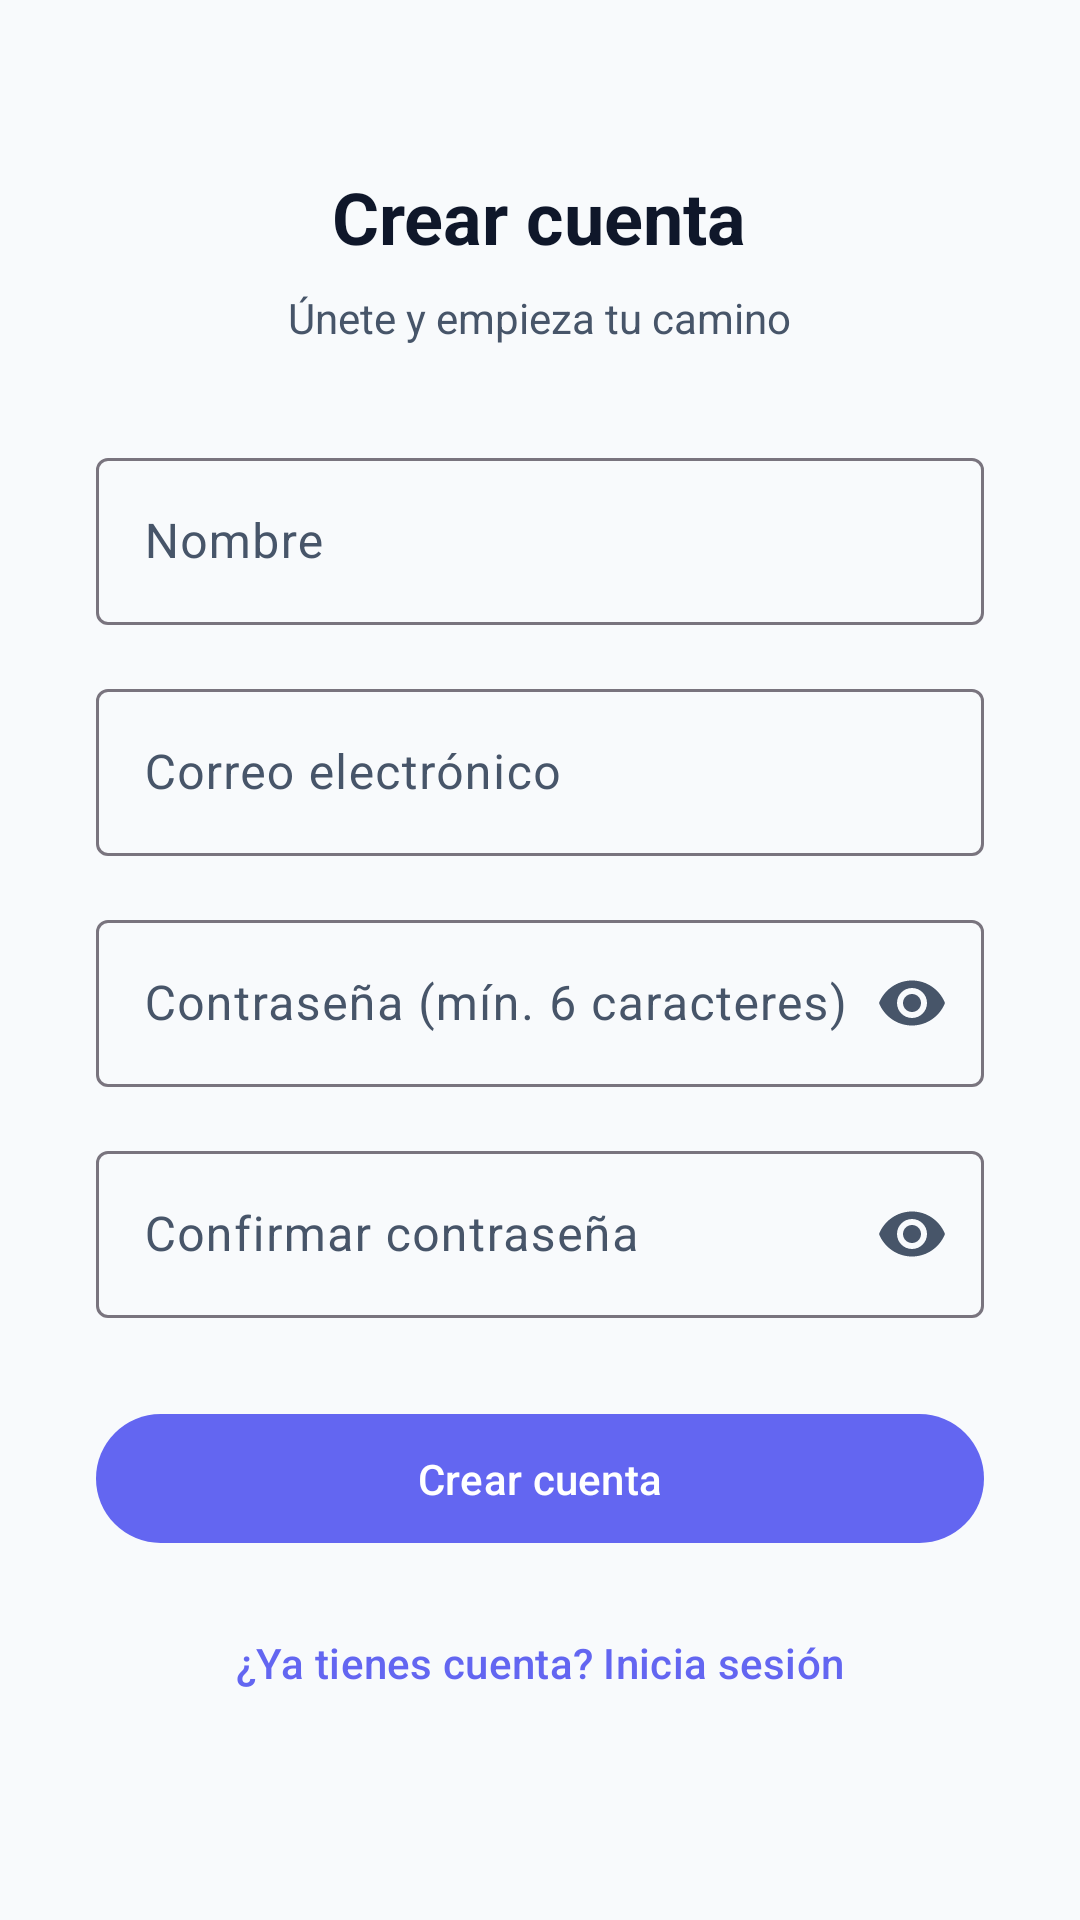

Here is an Android app screen rendered from its layout file. Give the layout XML and the strings, colors and styles it references.
<!-- AndroidManifest.xml: application theme Theme.TFGAplicacion -->
<!-- res/layout/activity_register.xml -->
<?xml version="1.0" encoding="utf-8"?>
<ScrollView xmlns:android="http://schemas.android.com/apk/res/android"
    xmlns:app="http://schemas.android.com/apk/res-auto"
    android:layout_width="match_parent"
    android:layout_height="match_parent"
    android:background="@color/background"
    android:fillViewport="true">

    <LinearLayout
        android:layout_width="match_parent"
        android:layout_height="wrap_content"
        android:orientation="vertical"
        android:gravity="center_horizontal"
        android:padding="32dp">

        <TextView
            android:layout_width="wrap_content"
            android:layout_height="wrap_content"
            android:text="Crear cuenta"
            android:textSize="24sp"
            android:textStyle="bold"
            android:textColor="@color/text_primary"
            android:layout_marginTop="24dp"
            android:layout_marginBottom="8dp" />

        <TextView
            android:layout_width="wrap_content"
            android:layout_height="wrap_content"
            android:text="Únete y empieza tu camino"
            android:textSize="14sp"
            android:textColor="@color/text_secondary"
            android:layout_marginBottom="32dp" />

        <com.google.android.material.textfield.TextInputLayout
            android:id="@+id/tilNombre"
            style="@style/Widget.Material3.TextInputLayout.OutlinedBox"
            android:layout_width="match_parent"
            android:layout_height="wrap_content"
            android:layout_marginBottom="16dp"
            android:hint="Nombre">

            <com.google.android.material.textfield.TextInputEditText
                android:id="@+id/etNombre"
                android:layout_width="match_parent"
                android:layout_height="wrap_content"
                android:textColor="@color/text_primary"
                android:textColorHint="@color/text_secondary"
                android:inputType="textPersonName|textCapWords"
                android:imeOptions="actionNext" />

        </com.google.android.material.textfield.TextInputLayout>

        <com.google.android.material.textfield.TextInputLayout
            android:id="@+id/tilEmail"
            style="@style/Widget.Material3.TextInputLayout.OutlinedBox"
            android:layout_width="match_parent"
            android:layout_height="wrap_content"
            android:layout_marginBottom="16dp"
            android:hint="Correo electrónico">

            <com.google.android.material.textfield.TextInputEditText
                android:id="@+id/etEmail"
                android:layout_width="match_parent"
                android:layout_height="wrap_content"
                android:textColor="@color/text_primary"
                android:textColorHint="@color/text_secondary"
                android:inputType="textEmailAddress"
                android:imeOptions="actionNext" />

        </com.google.android.material.textfield.TextInputLayout>

        <com.google.android.material.textfield.TextInputLayout
            android:id="@+id/tilPassword"
            style="@style/Widget.Material3.TextInputLayout.OutlinedBox"
            android:layout_width="match_parent"
            android:layout_height="wrap_content"
            android:layout_marginBottom="16dp"
            android:hint="Contraseña (mín. 6 caracteres)"
            app:endIconMode="password_toggle">

            <com.google.android.material.textfield.TextInputEditText
                android:id="@+id/etPassword"
                android:layout_width="match_parent"
                android:layout_height="wrap_content"
                android:textColor="@color/text_primary"
                android:textColorHint="@color/text_secondary"
                android:inputType="textPassword"
                android:imeOptions="actionNext" />

        </com.google.android.material.textfield.TextInputLayout>

        <com.google.android.material.textfield.TextInputLayout
            android:id="@+id/tilConfirmPassword"
            style="@style/Widget.Material3.TextInputLayout.OutlinedBox"
            android:layout_width="match_parent"
            android:layout_height="wrap_content"
            android:layout_marginBottom="28dp"
            android:hint="Confirmar contraseña"
            app:endIconMode="password_toggle">

            <com.google.android.material.textfield.TextInputEditText
                android:id="@+id/etConfirmPassword"
                android:layout_width="match_parent"
                android:layout_height="wrap_content"
                android:textColor="@color/text_primary"
                android:textColorHint="@color/text_secondary"
                android:inputType="textPassword"
                android:imeOptions="actionDone" />

        </com.google.android.material.textfield.TextInputLayout>

        <com.google.android.material.button.MaterialButton
            android:id="@+id/btnRegistrar"
            android:layout_width="match_parent"
            android:layout_height="wrap_content"
            android:layout_marginBottom="12dp"
            android:paddingTop="12dp"
            android:paddingBottom="12dp"
            android:text="Crear cuenta" />

        <com.google.android.material.button.MaterialButton
            android:id="@+id/btnVolver"
            style="@style/Widget.Material3.Button.TextButton"
            android:layout_width="match_parent"
            android:layout_height="wrap_content"
            android:text="¿Ya tienes cuenta? Inicia sesión" />

    </LinearLayout>

</ScrollView>
<!-- resources referenced by this layout -->
<resources>
  <color name="background">#F8FAFC</color>
  <color name="text_primary">#0F172A</color>
  <color name="text_secondary">#475569</color>
  <style name="Theme.TFGAplicacion" parent="Base.Theme.TFGAplicacion" />
  <style name="Base.Theme.TFGAplicacion" parent="Theme.Material3.Light.NoActionBar">
          
          <item name="colorPrimary">@color/primary</item>
          <item name="colorPrimaryDark">@color/primary_dark</item>
          <item name="colorPrimaryContainer">@color/surface</item>
          <item name="colorOnPrimaryContainer">@color/text_primary</item>
  
          
          <item name="colorSecondary">@color/secondary</item>
          <item name="colorSecondaryContainer">@color/surface_variant</item>
  
          
          <item name="android:colorBackground">@color/background</item>
          <item name="colorSurface">@color/surface</item>
          <item name="colorSurfaceVariant">@color/surface_variant</item>
  
          
          <item name="android:statusBarColor">@color/background</item>
          <item name="android:navigationBarColor">@color/background</item>
          <item name="android:windowLightStatusBar">true</item>
  
          
          <item name="colorOnBackground">@color/text_primary</item>
          <item name="colorOnSurface">@color/text_primary</item>
          <item name="colorOnSurfaceVariant">@color/text_secondary</item>
  
          
          <item name="colorError">@color/error</item>
      </style>
  <color name="primary">#6366F1</color>
  <color name="primary_dark">#4F46E5</color>
  <color name="surface">#FFFFFF</color>
  <color name="secondary">#8B5CF6</color>
  <color name="surface_variant">#F1F5F9</color>
  <color name="error">#EF4444</color>
</resources>
